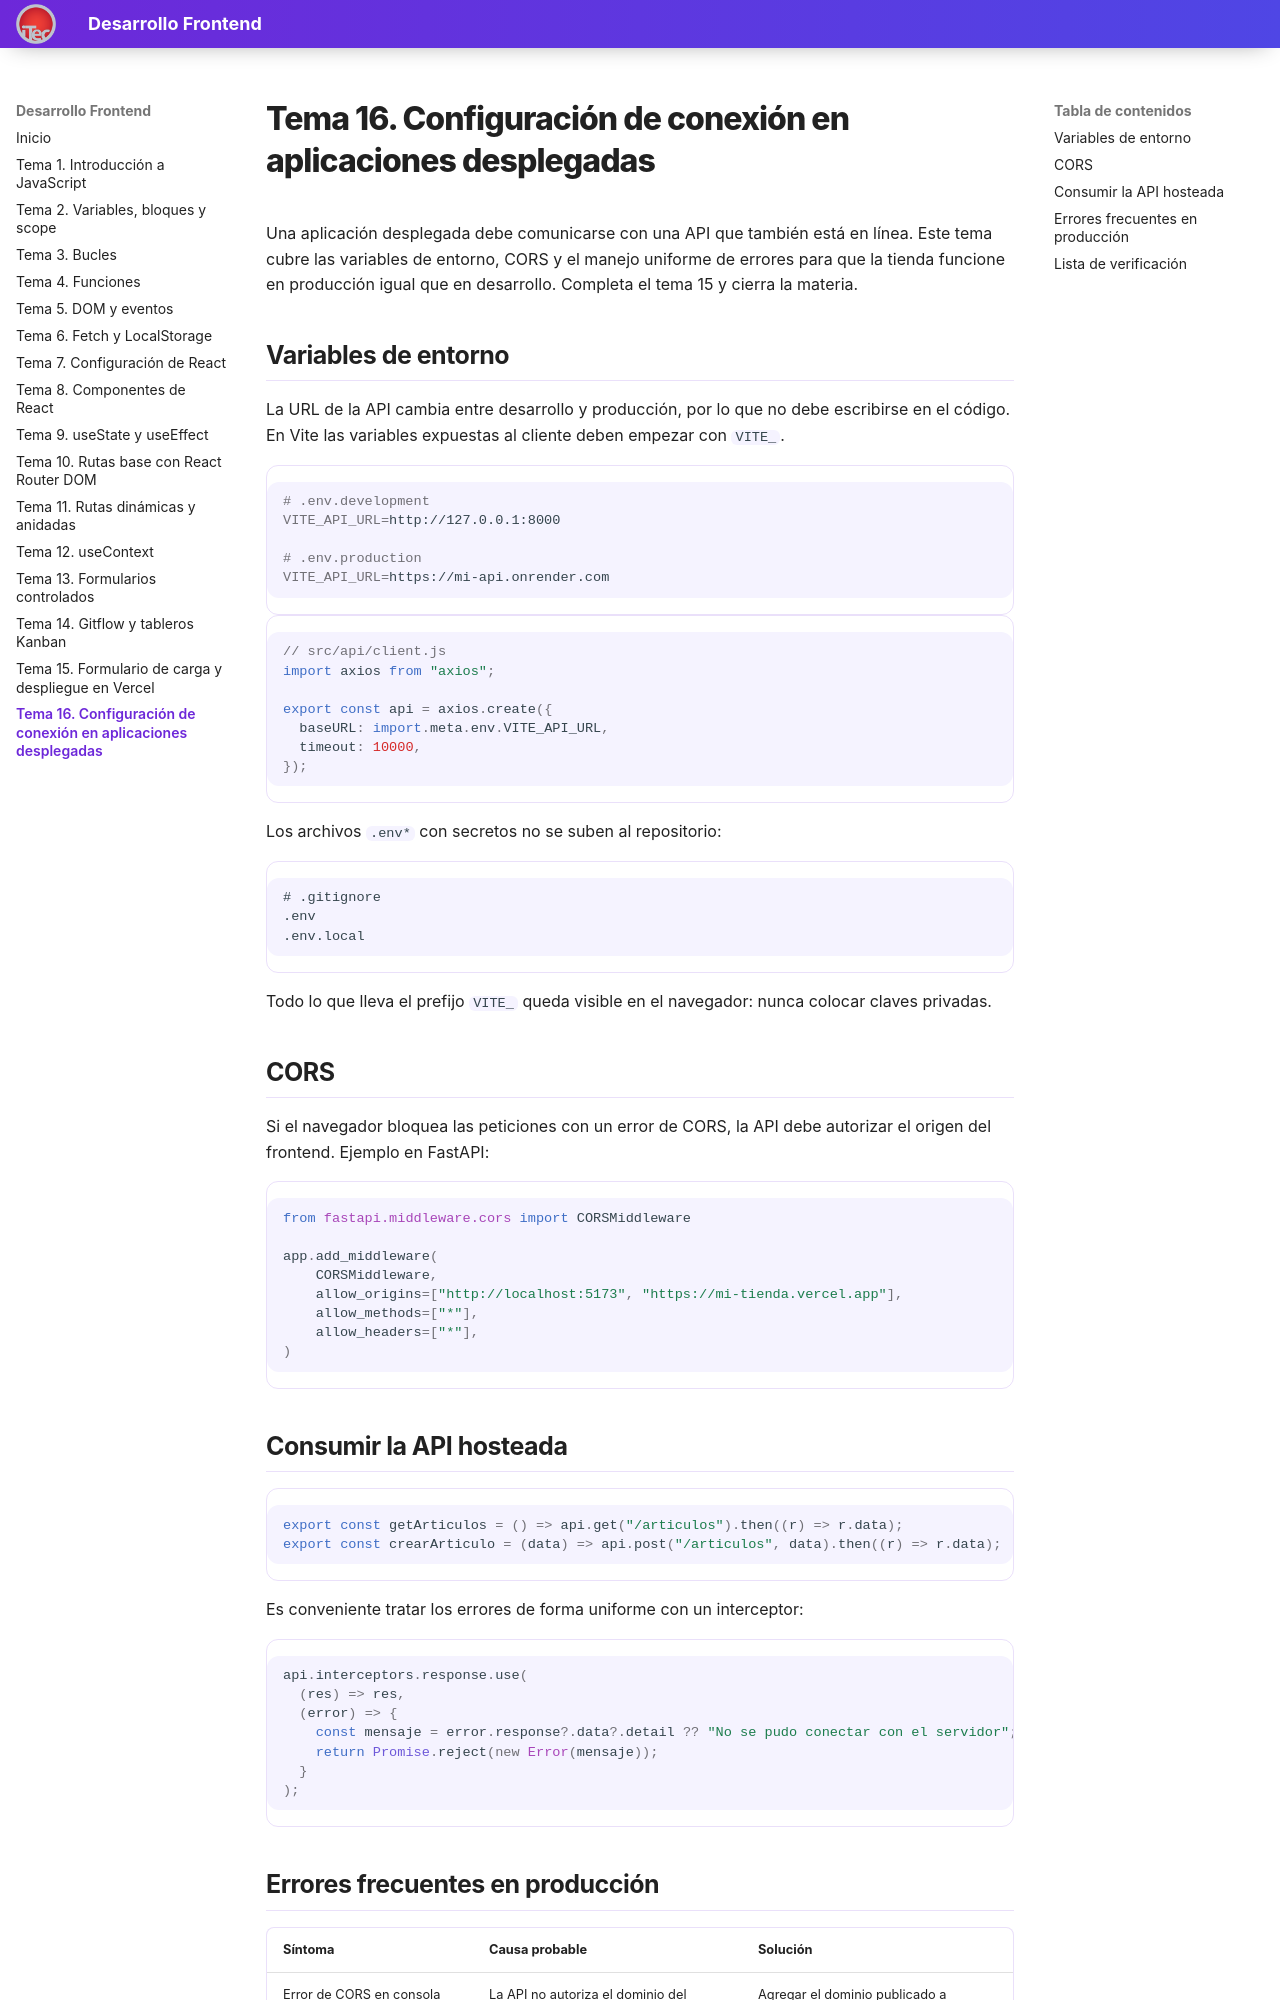

repository: valentinoarballo/documentacion-segundo · page: tema16/index.html · generator: mkdocs

# Tema 16. Configuración de conexión en aplicaciones desplegadas

Una aplicación desplegada debe comunicarse con una API que también está en línea. Este tema cubre las variables de entorno, CORS y el manejo uniforme de errores para que la tienda funcione en producción igual que en desarrollo. Completa el tema 15 y cierra la materia.

## Variables de entorno

La URL de la API cambia entre desarrollo y producción, por lo que no debe escribirse en el código. En Vite las variables expuestas al cliente deben empezar con `VITE_`.

```bash
# .env.development
VITE_API_URL=http://127.0.0.1:8000

# .env.production
VITE_API_URL=https://mi-api.onrender.com
```

```jsx
// src/api/client.js
import axios from "axios";

export const api = axios.create({
  baseURL: import.meta.env.VITE_API_URL,
  timeout: 10000,
});
```

Los archivos `.env*` con secretos no se suben al repositorio:

```text
# .gitignore
.env
.env.local
```

Todo lo que lleva el prefijo `VITE_` queda visible en el navegador: nunca colocar claves privadas.

## CORS

Si el navegador bloquea las peticiones con un error de CORS, la API debe autorizar el origen del frontend. Ejemplo en FastAPI:

```python
from fastapi.middleware.cors import CORSMiddleware

app.add_middleware(
    CORSMiddleware,
    allow_origins=["http://localhost:5173", "https://mi-tienda.vercel.app"],
    allow_methods=["*"],
    allow_headers=["*"],
)
```

## Consumir la API hosteada

```jsx
export const getArticulos = () => api.get("/articulos").then((r) => r.data);
export const crearArticulo = (data) => api.post("/articulos", data).then((r) => r.data);
```

Es conveniente tratar los errores de forma uniforme con un interceptor:

```jsx
api.interceptors.response.use(
  (res) => res,
  (error) => {
    const mensaje = error.response?.data?.detail ?? "No se pudo conectar con el servidor";
    return Promise.reject(new Error(mensaje));
  }
);
```
